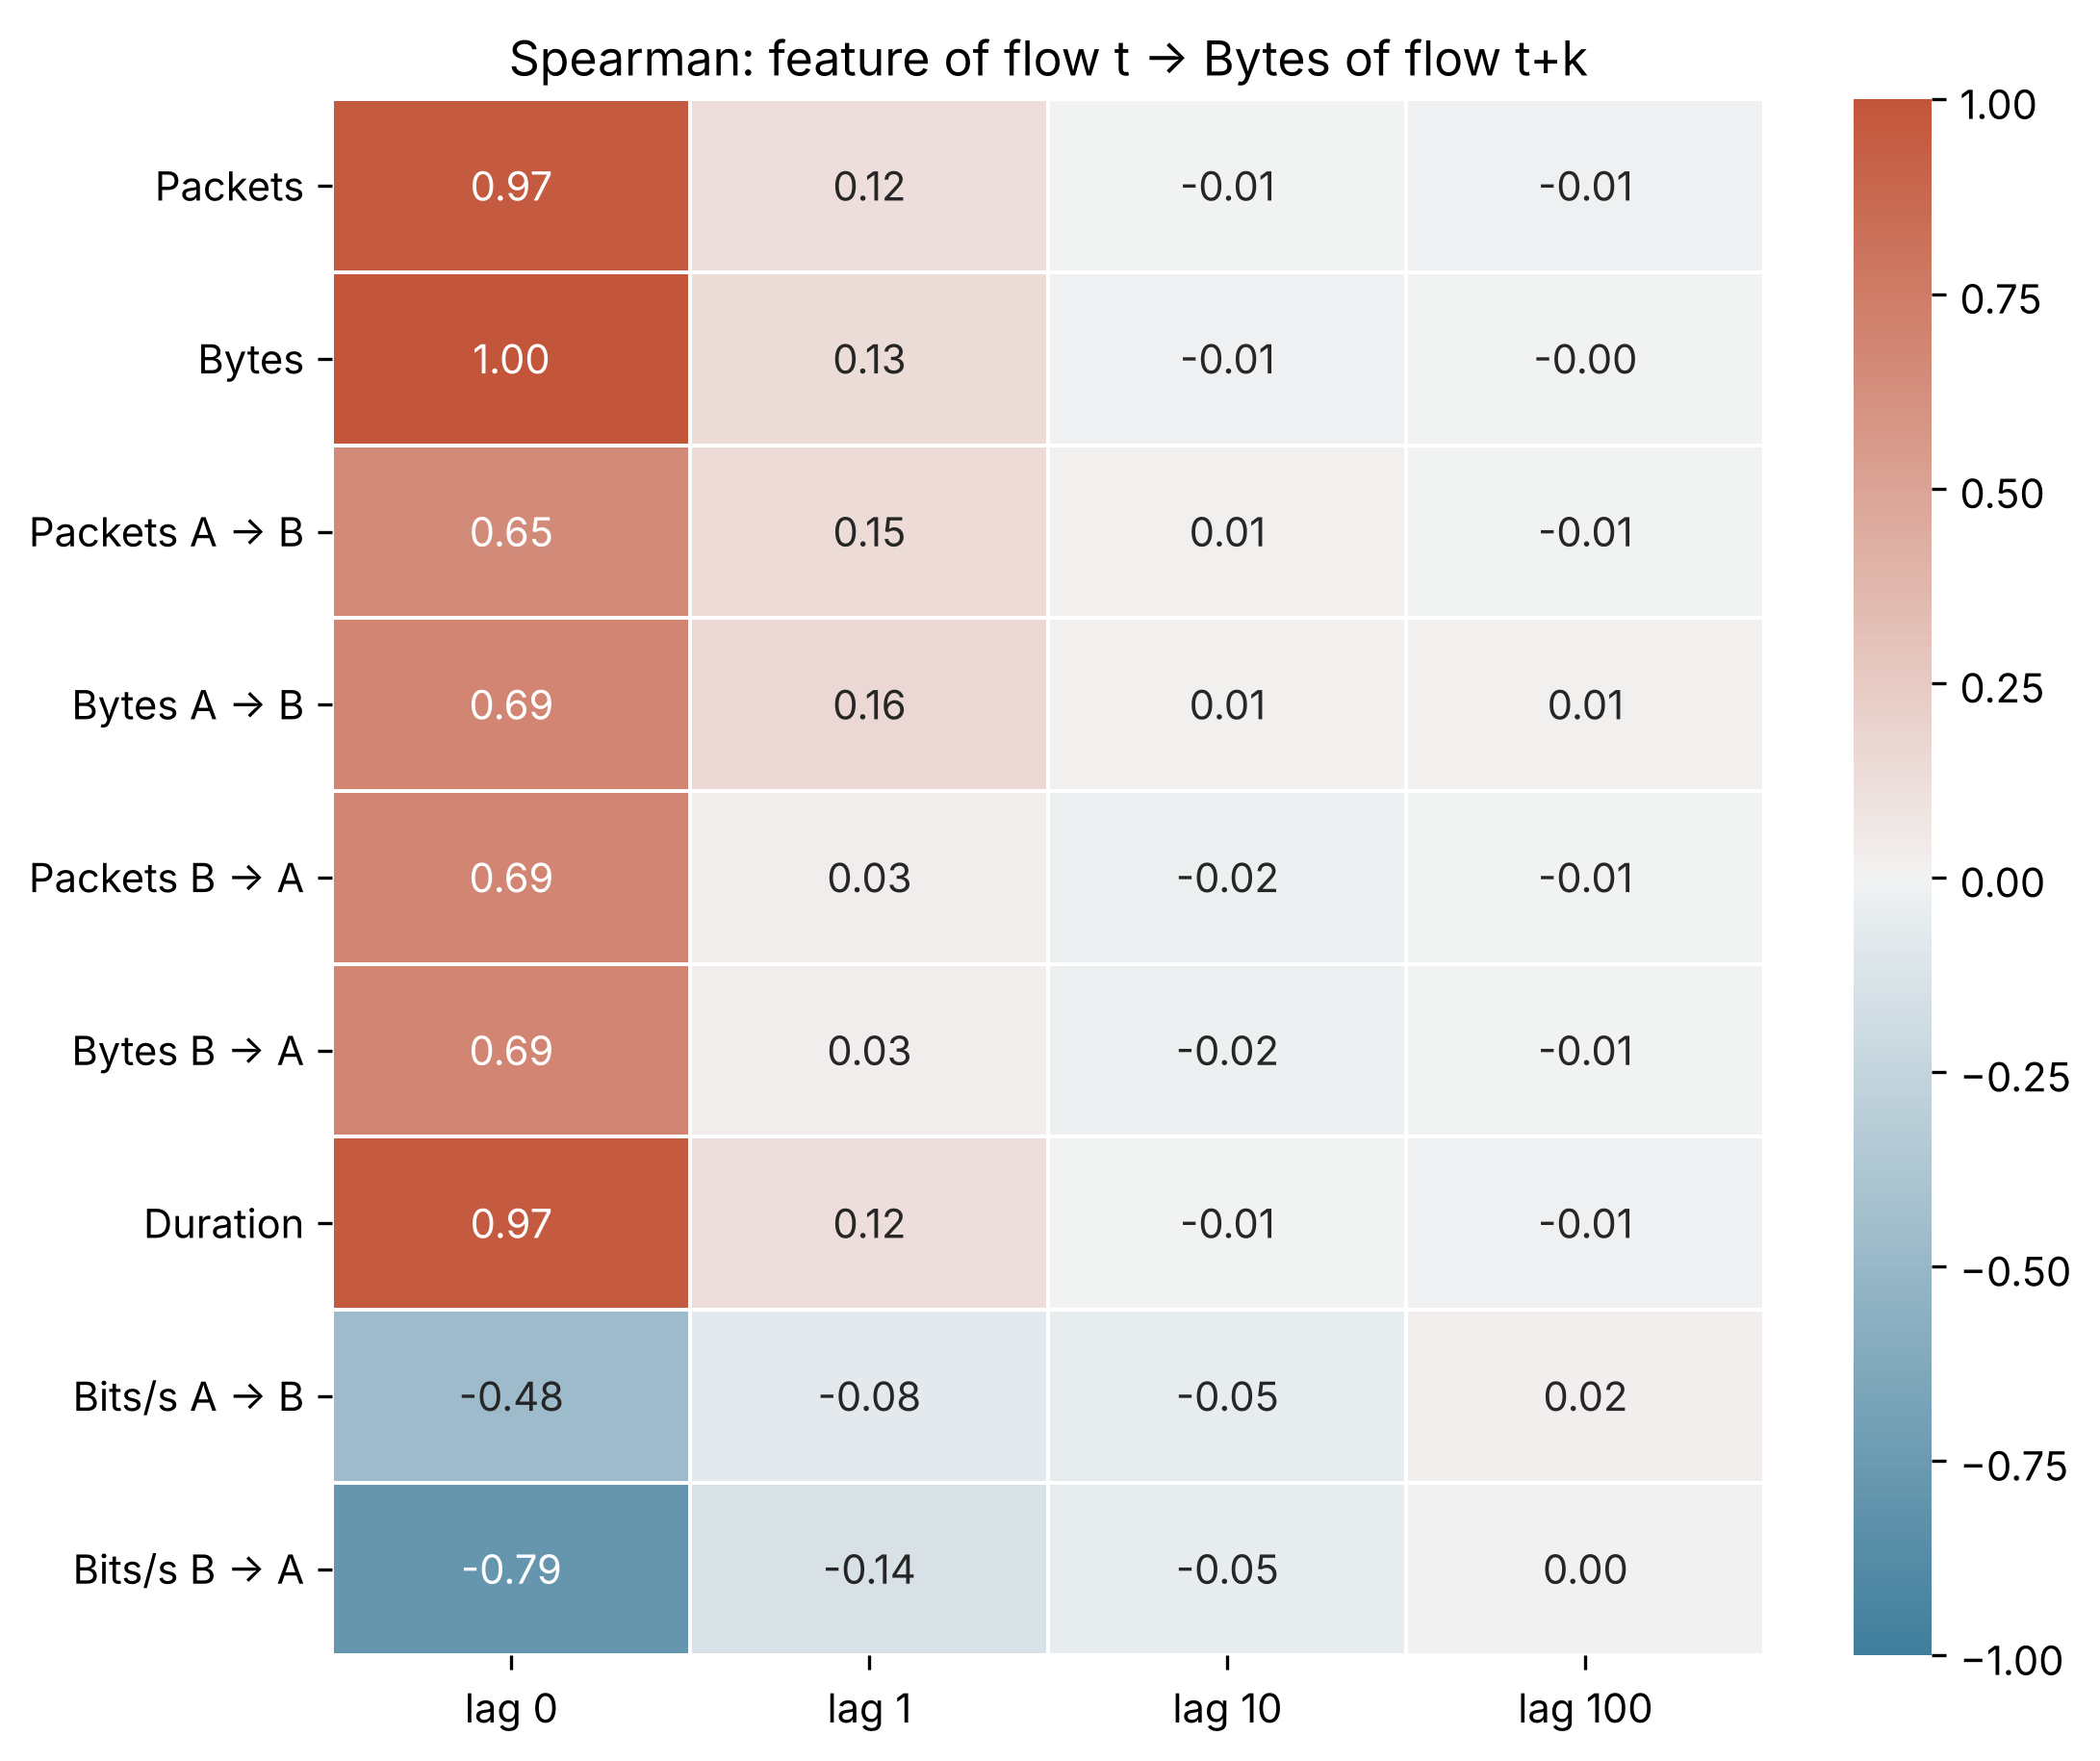

Source data for this figure (header and first rows):
Feature of flow t vs Bytes of flow t+k, lag 0, lag 1, lag 10, lag 100
Packets, 0.9682, 0.1209, -0.007433, -0.01367
Bytes, 1.0, 0.1338, -0.008116, -0.004064
Packets A → B, 0.6531, 0.1468, 0.008348, -0.006706
Bytes A → B, 0.6875, 0.1608, 0.009244, 0.0115
Packets B → A, 0.6905, 0.02899, -0.02022, -0.005426
Bytes B → A, 0.6913, 0.0284, -0.01882, -0.005447
Duration, 0.965, 0.1217, -0.007333, -0.0125
Bits/s A → B, -0.4754, -0.0754, -0.05004, 0.02176
Bits/s B → A, -0.7866, -0.142, -0.05208, 0.003587
